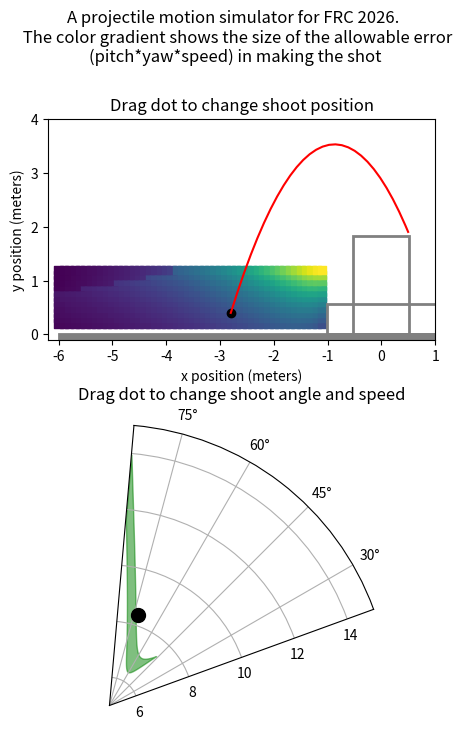

Reproduce this figure in Python.
import matplotlib.patches as mpatches
import matplotlib.pyplot as plt
import numpy as np
from numpy import arctan2, cos, degrees, pi, radians, sin, sqrt, tan
from scipy.integrate import quad, solve_ivp
from scipy.optimize import fsolve

g = 9.81
rim_width = 1.04  # 42 inches
rim_height = 1.83  # 72 inches
cargo_radius = 0.15 / 2  # radius of ball in meters
drag_coeff = (
    0.23  # https://www.chiefdelphi.com/t/galactech-4926-build-blog-2022/398705/5
)
# drag_coeff = 0.50 #https://www.chiefdelphi.com/t/galactech-4926-build-blog-2022/398705/5
cargo_mass = 0.21  # mass in Kg
air_density = 1.225


cargo_area = pi * cargo_radius**2


def get_speed_func(startpt, endpt):
    x0, y0 = startpt
    x1, y1 = endpt
    return (
        lambda a: sqrt(0.5 * g / (y0 - y1 + (x1 - x0) * tan(a))) * (x1 - x0) / cos(a)
    )  # not squared


def get_speed_func_squared(startpt, endpt):
    x0, y0 = startpt
    x1, y1 = endpt
    return (
        lambda a: (0.5 * g / (y0 - y1 + (x1 - x0) * tan(a))) * ((x1 - x0) / cos(a)) ** 2
    )  # squared in case domain error


def get_ang_speed_space(xpos, ypos, doShow=False):

    f_far_squared = get_speed_func_squared((xpos, ypos), (rim_width / 2, rim_height))
    f_near_squared = get_speed_func_squared((xpos, ypos), (-rim_width / 2, rim_height))
    f_squared_diff = lambda a: f_far_squared(a) - f_near_squared(a)
    intersection = fsolve(f_squared_diff, radians(85))[0]

    ang_lower_bound = max(intersection, radians(5))
    ang_upper_bound = radians(85)

    f_far = lambda a: sqrt(f_far_squared(a))
    f_near = lambda a: sqrt(f_near_squared(a))
    f_diff = lambda a: f_far(a) - f_near(a)
    area, error = quad(f_diff, ang_lower_bound, ang_upper_bound)

    angles = np.linspace(degrees(ang_lower_bound), degrees(ang_upper_bound), num=50)
    lower_bound_pts = np.vectorize(f_near)(radians(angles))
    upper_bound_pts = np.vectorize(f_far)(radians(angles))

    if doShow:
        print(f"intersection at angle = {degrees(intersection)} degrees")
        print(f"integrating from {ang_lower_bound} to {ang_upper_bound} radians")
        print(f"{area} area")
        plt.figure()
        plt.fill_between(angles, lower_bound_pts, upper_bound_pts)
        plt.xlabel("angle (degrees)")
        plt.ylabel("speed (m/s)")
        plt.xlim([5, 85])
        plt.ylim([0, 15])

    return area, angles, lower_bound_pts, upper_bound_pts


def flight_model(t, s):
    x, vx, y, vy = s
    dx = vx
    dy = vy

    v_squared = vx**2 + vy**2
    v = sqrt(v_squared)

    sin_component = vy / v
    cos_component = vx / v

    Fd = 0.5 * air_density * cargo_area * drag_coeff * v_squared

    Fx = -Fd * cos_component
    Fy = -Fd * sin_component - cargo_mass * g

    dvx = Fx / cargo_mass
    dvy = Fy / cargo_mass
    return [dx, dvx, dy, dvy]


def hit_ground(t, s):
    x, vx, y, vy = s
    return y


hit_ground.terminal = True


def hit_rim(t, s):
    x, vx, y, vy = s
    dist_to_rim = min(
        x - -rim_width / 2, -(y - rim_height)
    )  # positive if cargo is down and to the right of closest rim
    return dist_to_rim + cargo_radius


hit_rim.terminal = True


def passed_rim(t, s):
    x, vx, y, vy = s
    return x - rim_width / 2


passed_rim.terminal = True


def try_shot(s0):
    t_span = (0, 5.0)
    solution = solve_ivp(
        flight_model,
        t_span,
        s0,
        events=[hit_ground, hit_rim, passed_rim],
        max_step=0.05,
    )

    result = 0  # default is success
    if solution.y[0][-1] < -rim_width / 2:
        result = -1  # undershot
    elif solution.y[0][-1] > rim_width / 2 - cargo_radius:
        result = 1  # overshot

    return result, solution.y[0, :], solution.y[2, :]


x_range = np.arange(-6, -1, 0.1)
y_range = np.arange(0.2, 1.25, 0.1)

area_grid = np.zeros((x_range.size, y_range.size))

for xi in range(x_range.size):
    for yi in range(y_range.size):
        area, angles, lower_bound_pts, upper_bound_pts = get_ang_speed_space(
            x_range[xi], y_range[yi], doShow=False
        )
        area_grid[xi][yi] = area * arctan2(rim_width, abs(x_range[xi]))
    # print(x_range[xi])

X, Y = np.meshgrid(x_range, y_range)
mesh_color = area_grid.T

fig = plt.figure(figsize=(5, 8))
ax1 = plt.subplot(2, 1, 1)
ax2 = plt.subplot(2, 1, 2, projection="polar")
fig.suptitle(
    "A projectile motion simulator for FRC 2026. \n The color gradient shows the size of the allowable error (pitch*yaw*speed) in making the shot",
    wrap=True,
)

shoot_state = [-2.8, 2.5, 0.4, 8]

result, traj_x, traj_y = try_shot(shoot_state)
traj = [traj_x, traj_y]


def repaint_ax1():
    ax1.clear()
    ax1.scatter(X, Y, c=mesh_color, marker="s")
    ax1.set_xlim([-6.2, 1])
    ax1.set_ylim([-0.1, 4])
    ax1.set(xlabel="x position (meters)", ylabel="y position (meters)")

    left, bottom, width, height = (-rim_width / 2, 0, rim_width, rim_height)
    ax1.add_patch(
        mpatches.Rectangle(
            (left, bottom), width, height, fill=False, color="gray", linewidth=2
        )
    )
    ax1.add_patch(
        mpatches.Rectangle(
            (-(2.72 / 2 - 0.34), 0),
            2.72 - 2 * 0.34,
            0.57,
            fill=False,
            color="gray",
            linewidth=2,
        )
    )
    ax1.add_patch(
        mpatches.Rectangle((-6, -0.5), 7, 0.5, fill=True, color="gray", linewidth=2)
    )
    ax1.set_aspect("equal", adjustable="box")
    ax1.set_title("Drag dot to change shoot position")

    result, traj[0], traj[1] = try_shot(shoot_state)
    color_str = "red"
    if result == 0:
        color_str = "green"
    ax1.plot(traj[0], traj[1], color_str)
    ax1.scatter(shoot_state[0], shoot_state[2], c="black")


def repaint_ax2():
    ax2.clear()
    area, angles, lower_bound_pts, upper_bound_pts = get_ang_speed_space(
        shoot_state[0], shoot_state[2], doShow=False
    )
    angles_rad = np.radians(angles)

    ax2.fill_between(
        angles_rad, lower_bound_pts, upper_bound_pts, color="green", alpha=0.5
    )
    ax2.set_ylim([5, 15])
    ax2.set_theta_zero_location("E")
    ax2.set_theta_direction(1)
    ax2.set_thetamin(20)
    ax2.set_thetamax(85)
    ax2.set_title("Drag dot to change shoot angle and speed")
    ax2.grid(True)

    vx = shoot_state[1]
    vy = shoot_state[3]
    angle_rad = arctan2(vy, vx)
    speed = (vx**2 + vy**2) ** 0.5
    ax2.scatter(angle_rad, speed, c="black", s=100, zorder=5)


def onHover(event):
    if event.button == 1:
        ix, iy = event.xdata, event.ydata

        if event.inaxes is ax1 and -6 < ix < -1 and 0.2 < iy < 1.25:

            shoot_state[0] = ix
            shoot_state[2] = iy

            repaint_ax1()
            repaint_ax2()
            plt.draw()

        if event.inaxes is ax2:

            angle = ix  # ix is already in radians for polar plot
            speed = iy

            shoot_state[1] = speed * cos(angle)
            shoot_state[3] = speed * sin(angle)

            repaint_ax1()

            repaint_ax2()

            plt.draw()


repaint_ax1()
repaint_ax2()

fig.canvas.mpl_connect("motion_notify_event", onHover)
plt.show()
plt.draw()
